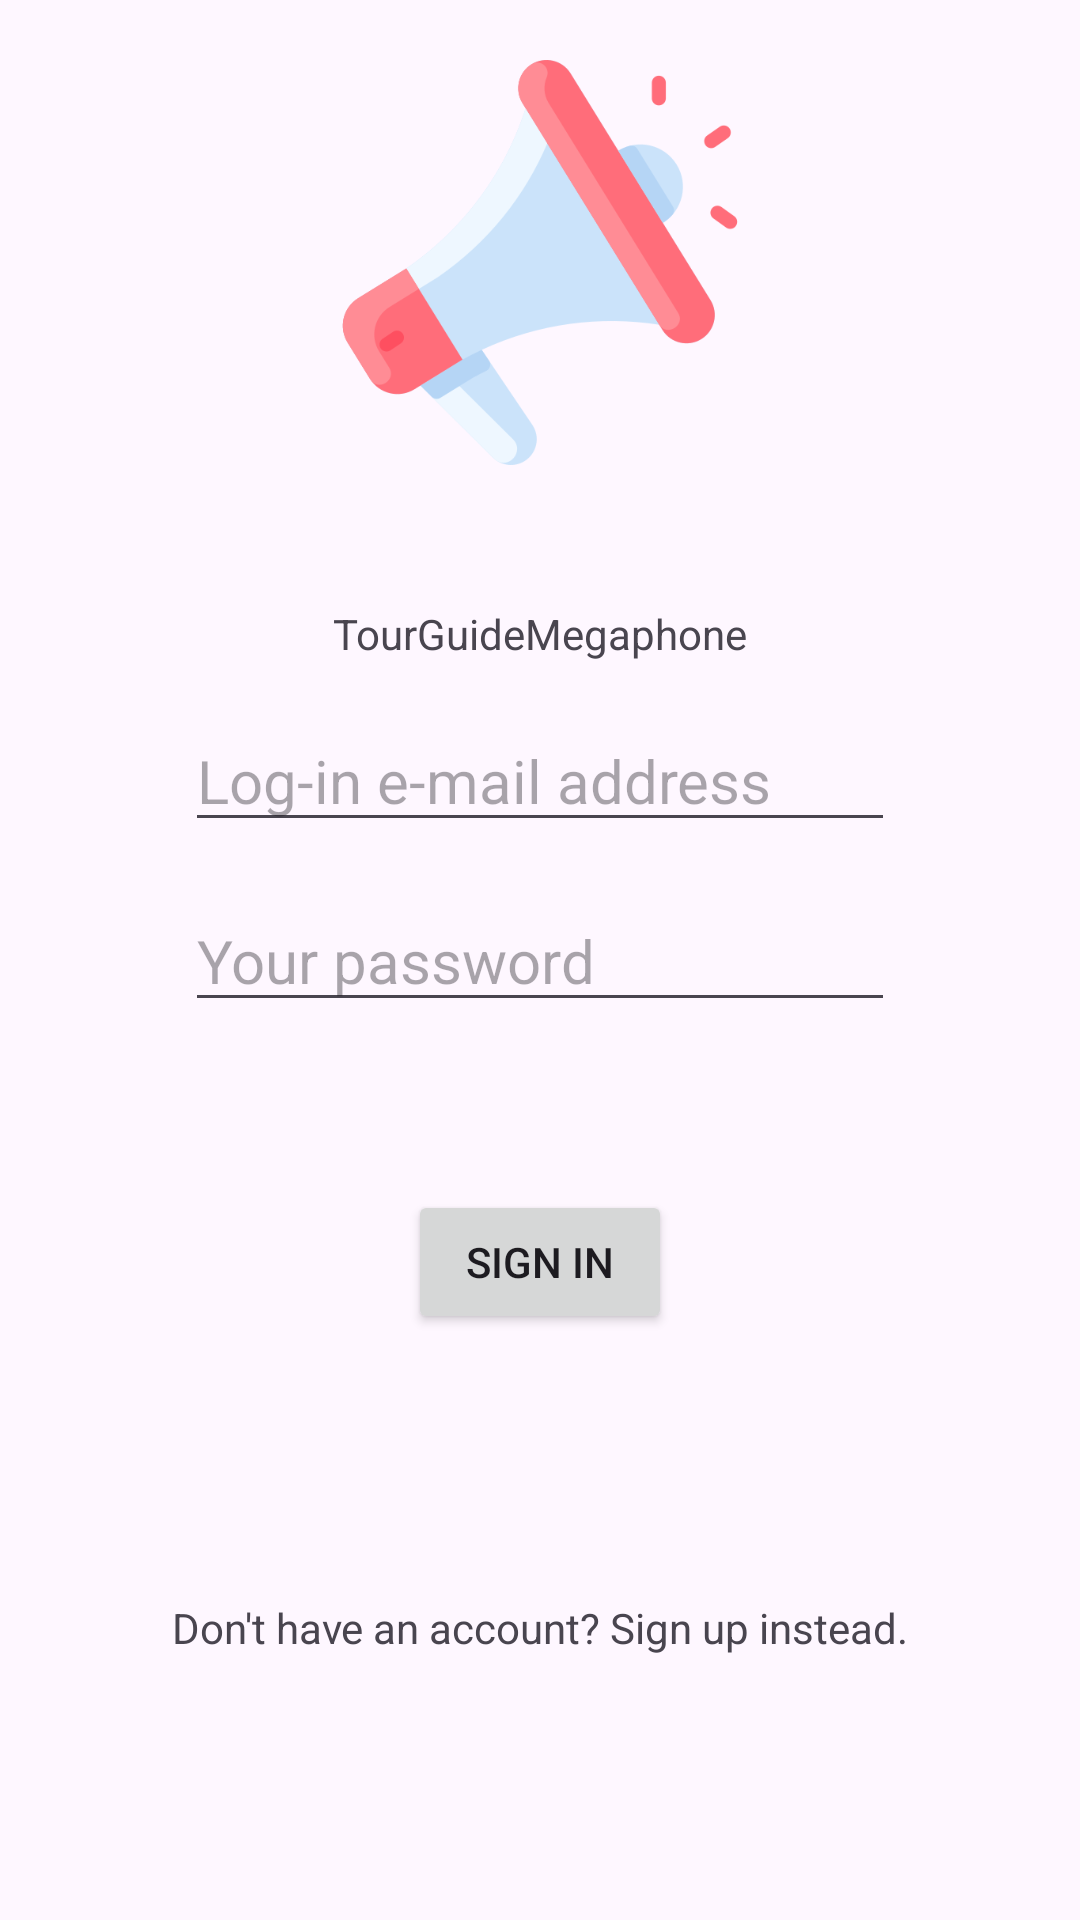

Reconstruct the res/layout file that produces this screen, plus the resources it refers to.
<!-- AndroidManifest.xml: application theme Theme.TourGuideMegaphone -->
<!-- res/layout/activity_main.xml -->
<?xml version="1.0" encoding="utf-8"?>
<androidx.constraintlayout.widget.ConstraintLayout xmlns:android="http://schemas.android.com/apk/res/android"
    xmlns:app="http://schemas.android.com/apk/res-auto"
    xmlns:tools="http://schemas.android.com/tools"
    android:layout_width="match_parent"
    android:layout_height="match_parent"
    tools:context=".MainActivity">

    <ImageView
        android:id="@+id/imageView2"
        android:layout_width="152dp"
        android:layout_height="135dp"
        android:layout_marginTop="20dp"
        app:layout_constraintEnd_toEndOf="parent"
        app:layout_constraintStart_toStartOf="parent"
        app:layout_constraintTop_toTopOf="parent"
        app:srcCompat="@drawable/megaphone" />

    <TextView
        android:id="@+id/textView"
        android:layout_width="wrap_content"
        android:layout_height="wrap_content"
        android:text="@string/app_name"
        app:layout_constraintBottom_toBottomOf="parent"
        app:layout_constraintEnd_toEndOf="parent"
        app:layout_constraintStart_toStartOf="parent"
        app:layout_constraintTop_toBottomOf="@+id/imageView2"
        app:layout_constraintVertical_bias="0.100000024" />

    <EditText
        android:id="@+id/editTextEmailAddress"
        android:layout_width="wrap_content"
        android:layout_height="wrap_content"
        android:layout_marginTop="16dp"
        android:ems="10"
        android:hint="@string/txtHintLogInEmail"
        android:inputType="textEmailAddress"
        android:textSize="20sp"
        app:layout_constraintEnd_toEndOf="parent"
        app:layout_constraintStart_toStartOf="parent"
        app:layout_constraintTop_toBottomOf="@+id/textView" />

    <EditText
        android:id="@+id/editTextPassword"
        android:layout_width="wrap_content"
        android:layout_height="wrap_content"
        android:layout_marginTop="16dp"
        android:ems="10"
        android:hint="@string/txtHintPassword"
        android:inputType="textPassword"
        android:textSize="20sp"
        app:layout_constraintEnd_toEndOf="parent"
        app:layout_constraintStart_toStartOf="parent"
        app:layout_constraintTop_toBottomOf="@+id/editTextEmailAddress" />

    <Button
        android:id="@+id/btnSignIn"
        android:layout_width="wrap_content"
        android:layout_height="wrap_content"
        android:layout_marginTop="16dp"
        android:text="@string/txtBtnSignIn"
        app:layout_constraintBottom_toBottomOf="parent"
        app:layout_constraintEnd_toEndOf="parent"
        app:layout_constraintStart_toStartOf="parent"
        app:layout_constraintTop_toBottomOf="@+id/editTextPassword"
        app:layout_constraintVertical_bias="0.17000002" />

    <TextView
        android:id="@+id/txtSignUpInstead"
        android:layout_width="wrap_content"
        android:layout_height="wrap_content"
        android:text="@string/txtSignUpInstead"
        app:layout_constraintBottom_toBottomOf="parent"
        app:layout_constraintEnd_toEndOf="parent"
        app:layout_constraintStart_toStartOf="parent"
        app:layout_constraintTop_toBottomOf="@+id/btnSignIn" />

</androidx.constraintlayout.widget.ConstraintLayout>
<!-- resources referenced by this layout -->
<resources>
  <!-- drawable megaphone: png bitmap (drawable, 30180 bytes) -->
  <string name="app_name">TourGuideMegaphone</string>
  <string name="txtBtnSignIn">Sign in</string>
  <string name="txtHintLogInEmail">Log-in e-mail address</string>
  <string name="txtHintPassword">Your password</string>
  <string name="txtSignUpInstead">Don\'t have an account? Sign up instead.</string>
  <style name="Theme.TourGuideMegaphone" parent="Base.Theme.TourGuideMegaphone" />
  <style name="Base.Theme.TourGuideMegaphone" parent="Theme.Material3.DayNight.NoActionBar">
          
          
      </style>
</resources>
